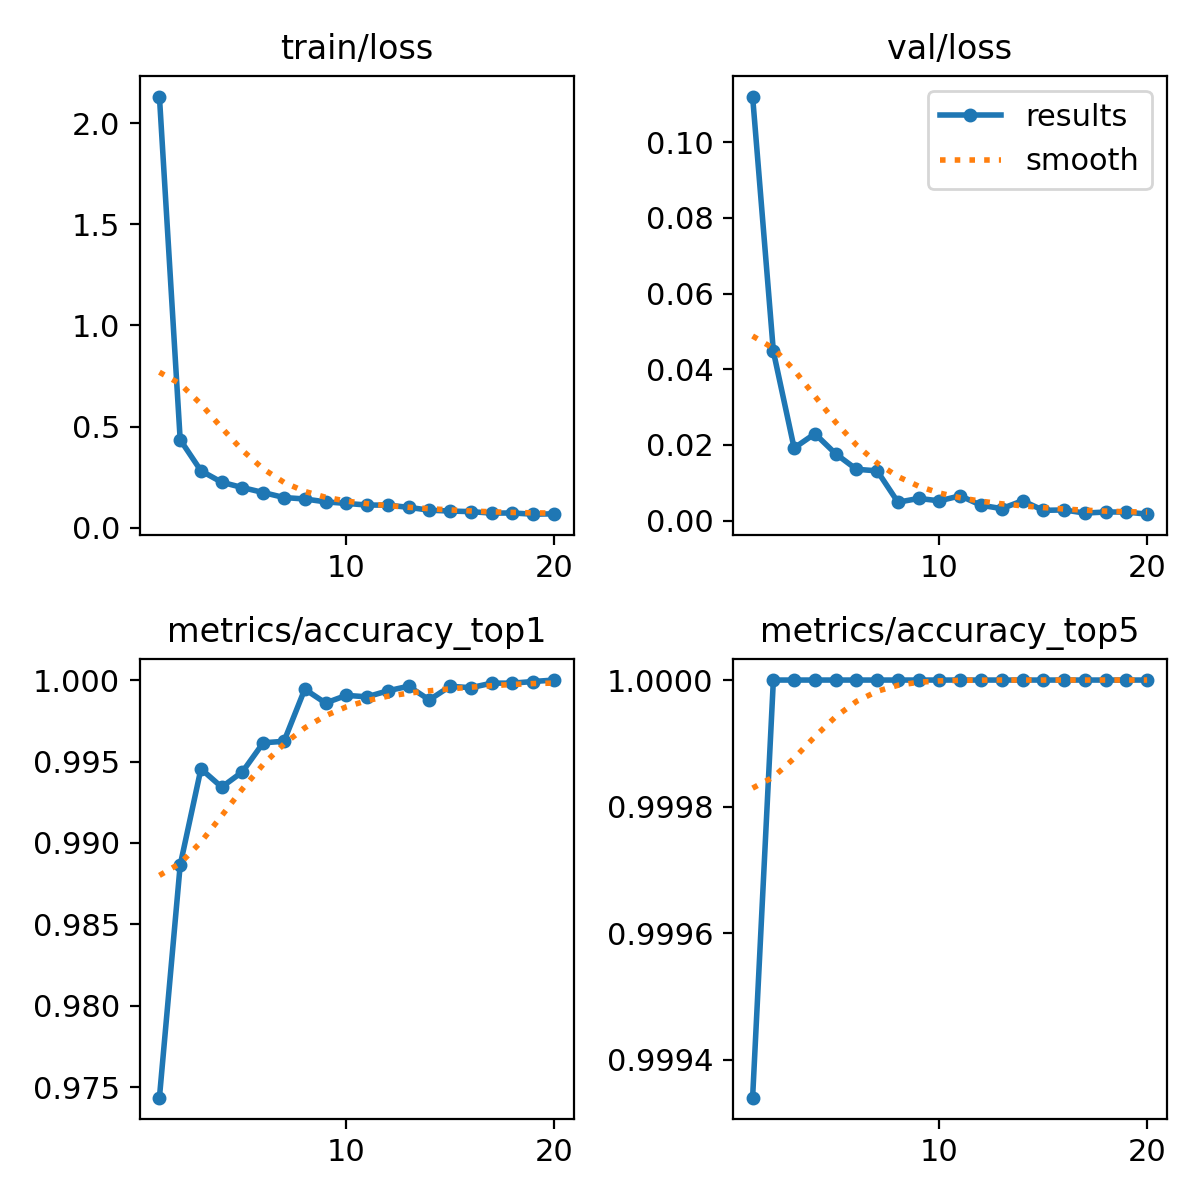

The data file committed next to this chart (first rows):
epoch, time, train/loss, metrics/accuracy_top1, metrics/accuracy_top5, val/loss, lr/pg0, lr/pg1, lr/pg2
1, 371.6, 2.133, 0.9744, 0.9993, 0.1121, 8.52784e-05, 8.52784e-05, 8.52784e-05
2, 613.5, 0.4345, 0.9886, 1, 0.04473, 0.0001622, 0.0001622, 0.0001622
3, 836.1, 0.2808, 0.9946, 1, 0.0192, 0.0002306, 0.0002306, 0.0002306
4, 1057, 0.2241, 0.9934, 1, 0.02298, 0.000218, 0.000218, 0.000218
5, 1279, 0.1976, 0.9944, 1, 0.01768, 0.0002053, 0.0002053, 0.0002053
6, 1502, 0.1732, 0.9961, 1, 0.01358, 0.0001926, 0.0001926, 0.0001926
7, 1730, 0.1484, 0.9962, 1, 0.01317, 0.00018, 0.00018, 0.00018
8, 1951, 0.1412, 0.9994, 1, 0.00488, 0.0001673, 0.0001673, 0.0001673
9, 2171, 0.127, 0.9986, 1, 0.00588, 0.0001546, 0.0001546, 0.0001546
10, 2390, 0.1193, 0.9991, 1, 0.00524, 0.000142, 0.000142, 0.000142
11, 2609, 0.1113, 0.999, 1, 0.00658, 0.0001293, 0.0001293, 0.0001293
12, 2827, 0.1105, 0.9993, 1, 0.00408, 0.0001166, 0.0001166, 0.0001166
13, 3052, 0.09998, 0.9996, 1, 0.00319, 0.0001039, 0.0001039, 0.0001039
14, 3284, 0.08559, 0.9988, 1, 0.00527, 9.1264e-05, 9.1264e-05, 9.1264e-05
15, 3604, 0.08154, 0.9996, 1, 0.00273, 7.8592e-05, 7.8592e-05, 7.8592e-05
16, 3875, 0.07856, 0.9995, 1, 0.00284, 6.592e-05, 6.592e-05, 6.592e-05
17, 4126, 0.07129, 0.9998, 1, 0.00201, 5.3248e-05, 5.3248e-05, 5.3248e-05
18, 4348, 0.07194, 0.9998, 1, 0.00229, 4.0576e-05, 4.0576e-05, 4.0576e-05
19, 4570, 0.06602, 0.9999, 1, 0.00229, 2.7904e-05, 2.7904e-05, 2.7904e-05
20, 4795, 0.06765, 1, 1, 0.00172, 1.5232e-05, 1.5232e-05, 1.5232e-05
